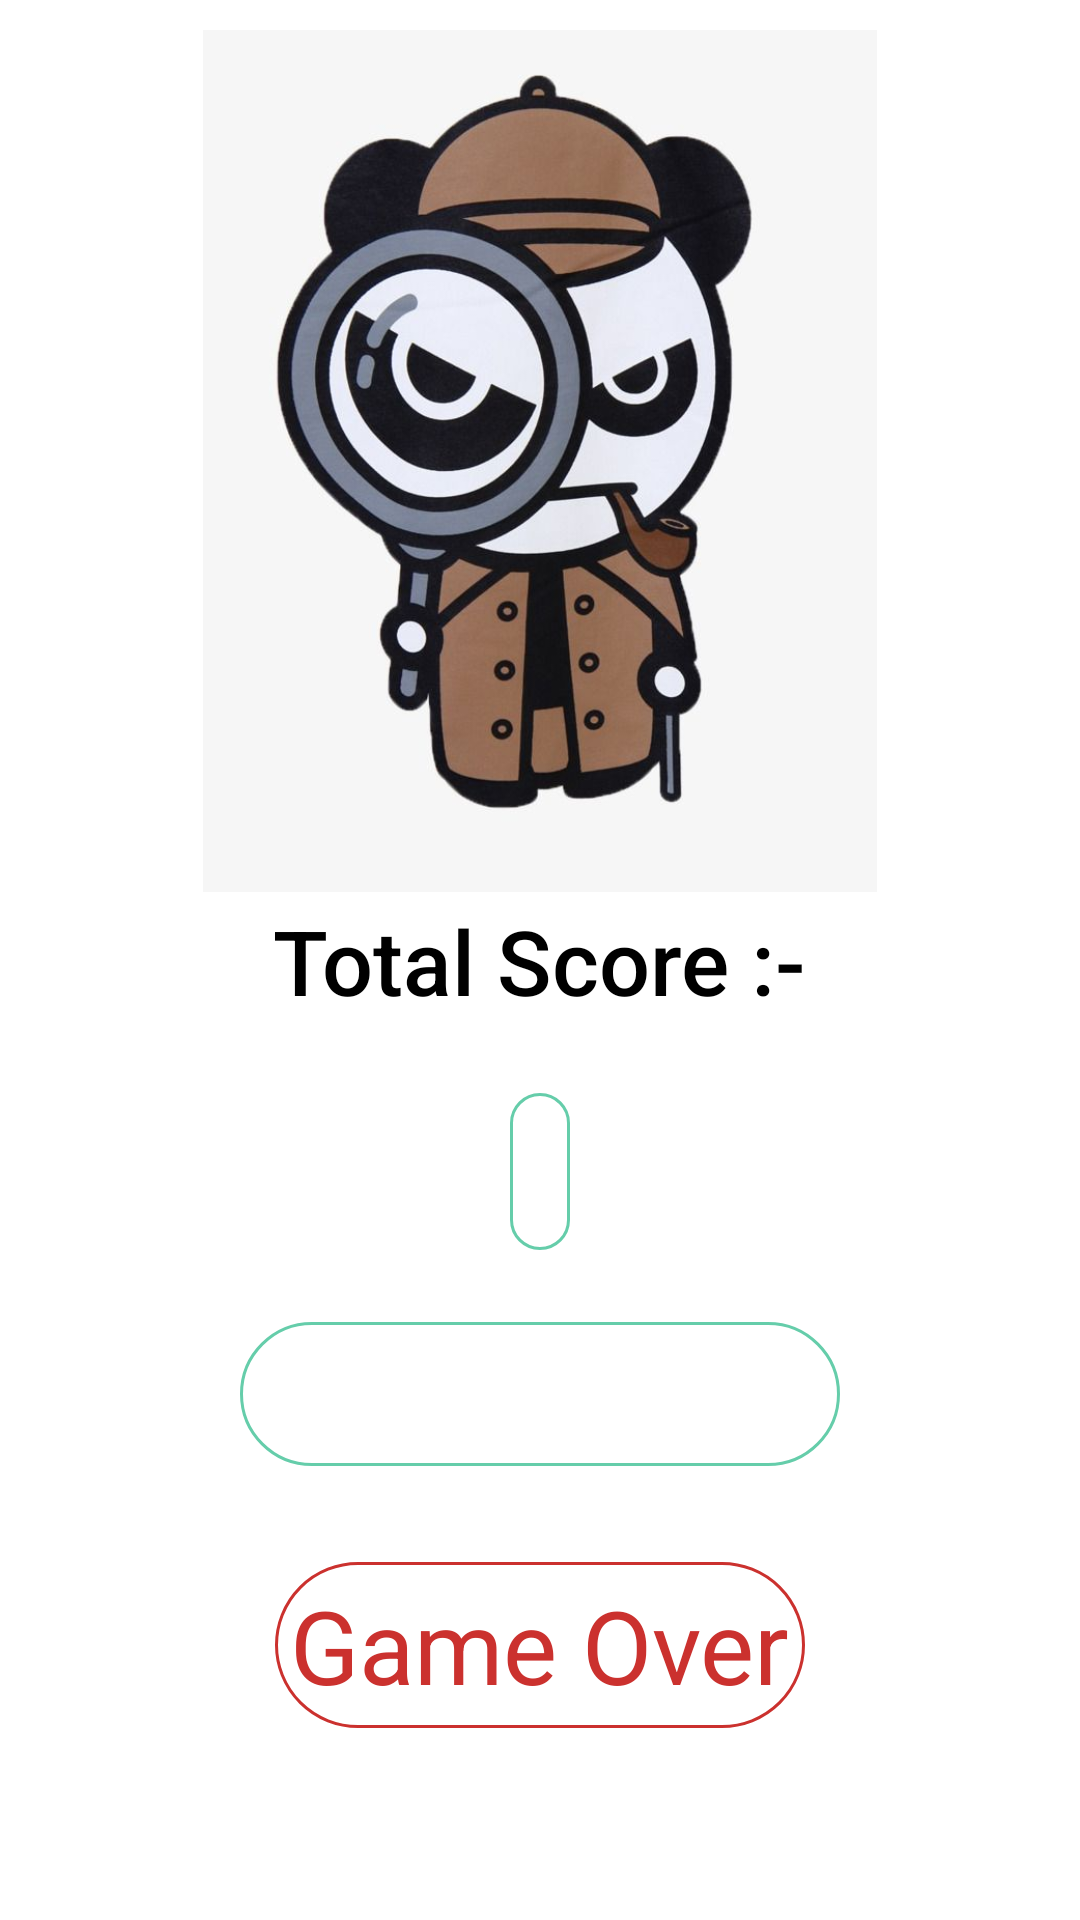

Write the Android layout XML for this screen, with the resource values it uses.
<!-- AndroidManifest.xml: application theme Theme.WordEgo -->
<!-- res/layout/fragment_try_again.xml -->
<androidx.constraintlayout.widget.ConstraintLayout xmlns:android="http://schemas.android.com/apk/res/android"
xmlns:app="http://schemas.android.com/apk/res-auto"
xmlns:tools="http://schemas.android.com/tools"
android:layout_width="match_parent"
android:layout_height="match_parent"
android:background="@color/white"
android:padding="10dp"
tools:context=".fragments.TryAgainFragment">

<Button
    android:id="@+id/try_again"
    android:layout_width="200dp"
    android:layout_height="wrap_content"
    android:layout_marginTop="24dp"
    android:background="@drawable/rounded_button"
    android:text="@string/try_again"
    android:textColor="#ffffffff"
    android:textSize="16sp"
    app:layout_constraintEnd_toEndOf="@+id/winner_score"
    app:layout_constraintStart_toStartOf="@+id/winner_score"
    app:layout_constraintTop_toBottomOf="@+id/winner_score"
    tools:ignore="TextContrastCheck" />

<ImageView
    android:id="@+id/imageView3"
    android:layout_width="300dp"
    android:layout_height="300dp"
    android:layout_marginBottom="16dp"
    android:contentDescription="@string/todo"
    android:src="@drawable/gameover_panda"
    app:layout_constraintBottom_toTopOf="@+id/total_score"
    app:layout_constraintEnd_toEndOf="parent"
    app:layout_constraintStart_toStartOf="parent"
    app:layout_constraintTop_toTopOf="parent" />

<TextView
    android:id="@+id/winner_score"
    android:layout_width="wrap_content"
    android:layout_height="wrap_content"
    android:layout_marginTop="24dp"
    android:background="@drawable/rounded_button"
    android:fontFamily="sans-serif-medium"
    android:padding="10dp"
    android:textColor="@color/black"
    android:textSize="24sp"
    app:layout_constraintEnd_toEndOf="parent"
    app:layout_constraintStart_toStartOf="parent"
    app:layout_constraintTop_toBottomOf="@+id/total_score" />

<TextView
    android:id="@+id/total_score"
    android:layout_width="wrap_content"
    android:layout_height="wrap_content"
    android:fontFamily="sans-serif-medium"
    android:text="@string/total_score"
    android:textColor="@color/black"
    android:textSize="30sp"
    app:layout_constraintBottom_toBottomOf="parent"
    app:layout_constraintEnd_toEndOf="parent"
    app:layout_constraintStart_toStartOf="parent"
    app:layout_constraintTop_toTopOf="parent" />

<TextView
    android:id="@+id/textView7"
    android:layout_width="wrap_content"
    android:layout_height="wrap_content"
    android:layout_marginTop="32dp"
    android:background="@drawable/rounded_red_button"
    android:padding="5dp"
    android:text="@string/game_over"
    android:textColor="@color/red"
    android:textSize="34sp"
    app:layout_constraintEnd_toEndOf="parent"
    app:layout_constraintStart_toStartOf="parent"
    app:layout_constraintTop_toBottomOf="@+id/try_again" />
</androidx.constraintlayout.widget.ConstraintLayout>
<!-- resources referenced by this layout -->
<resources>
  <color name="black">#FF000000</color>
  <color name="red">#CB312E</color>
  <color name="white">#FFFFFFFF</color>
  <!-- drawable gameover_panda: jpg bitmap (drawable, 42479 bytes) -->
  <!-- drawable rounded_button (drawable) -->
  <?xml version="1.0" encoding="utf-8"?>
  <shape xmlns:android="http://schemas.android.com/apk/res/android" android:shape="rectangle">
  
      <stroke android:color="@color/logo_blue" android:width="1dp"/>
  
      <corners android:radius="50dp"/>
  
  </shape>
  <!-- drawable rounded_red_button (drawable) -->
  <?xml version="1.0" encoding="utf-8"?>
  <shape xmlns:android="http://schemas.android.com/apk/res/android" android:shape="rectangle">
  
  
      <stroke android:color="@color/red" android:width="1dp"/>
  
      <corners android:radius="50dp"/>
  
  </shape>
  <string name="game_over">Game Over</string>
  <string name="todo">TODO</string>
  <string name="total_score">Total Score :-</string>
  <string name="try_again">Try Again</string>
  <style name="Theme.WordEgo" parent="Theme.MaterialComponents.DayNight.NoActionBar">
          
          <item name="colorPrimary">#B49270</item>
          <item name="colorPrimaryVariant">@color/brown</item>
          <item name="colorOnPrimary">@color/white</item>
          
          <item name="colorSecondary">@color/teal_200</item>
          <item name="colorSecondaryVariant">@color/teal_700</item>
          <item name="colorOnSecondary">@color/black</item>
          
          <item name="android:statusBarColor" tools:targetApi="l">@color/status_bar</item>
          
      </style>
  <color name="logo_blue">#65CDAA</color>
  <color name="brown">#836444</color>
  <color name="teal_200">#FF03DAC5</color>
  <color name="teal_700">#FF018786</color>
  <color name="status_bar">#313131</color>
</resources>
